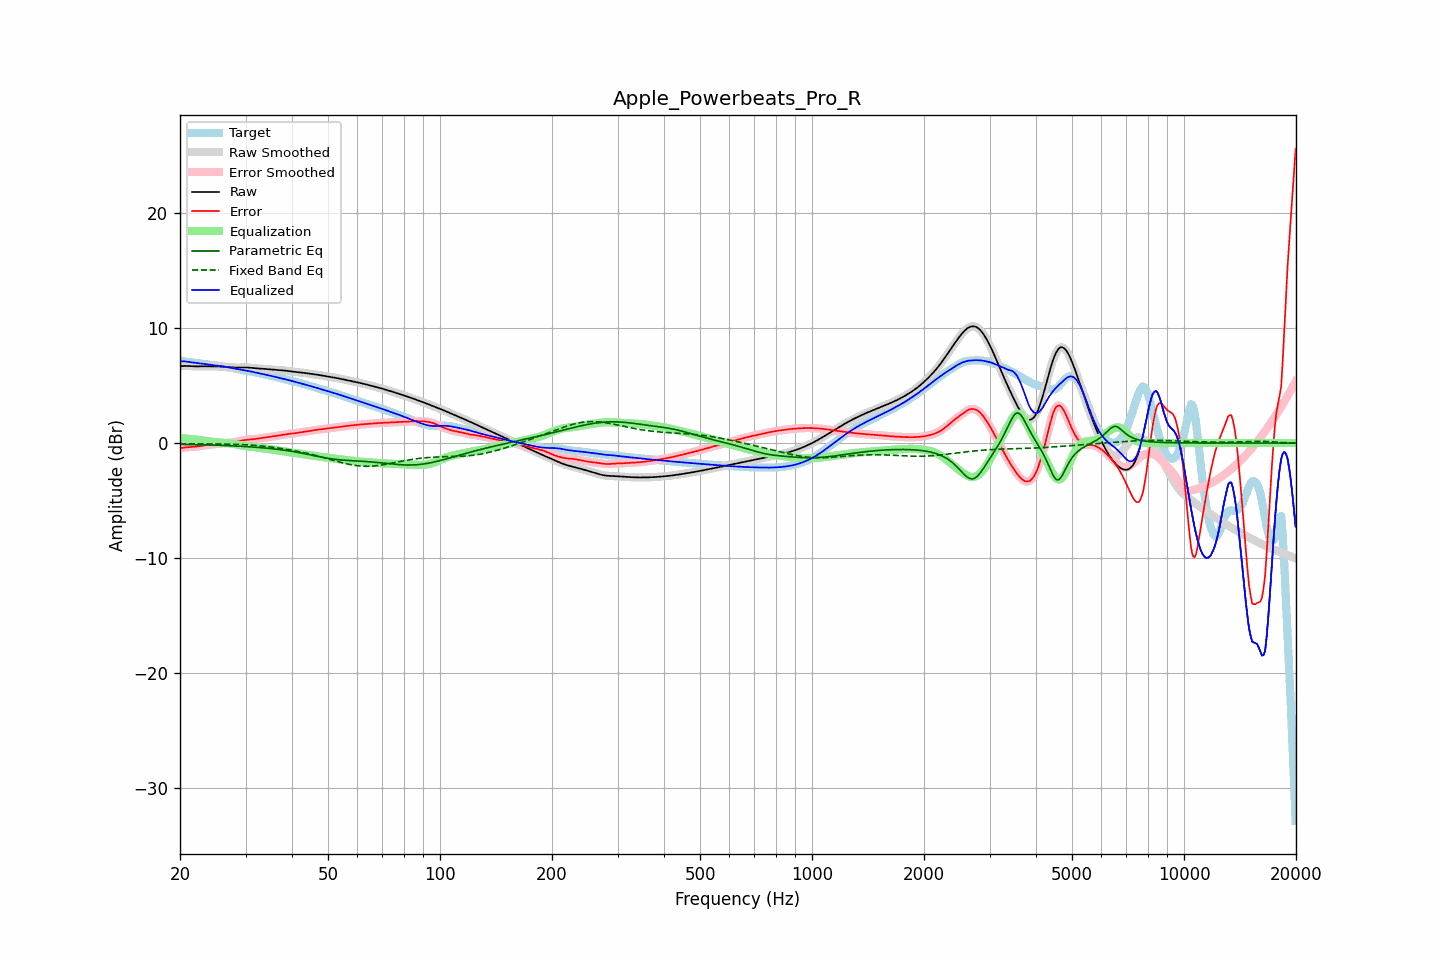

The table this chart was drawn from, first rows:
frequency, raw, error, smoothed, error_smoothed, equalization, parametric_eq, fixed_band_eq, equalized_raw, equalized_smoothed, target
20.00, 6.67, -0.45, 6.67, -0.45, 0.44, -0.11, -0.05, 7.11, 7.11, 7.13
20.20, 6.68, -0.43, 6.68, -0.43, 0.42, -0.11, -0.06, 7.11, 7.11, 7.11
20.40, 6.69, -0.41, 6.69, -0.41, 0.41, -0.11, -0.06, 7.10, 7.10, 7.10
20.61, 6.70, -0.38, 6.70, -0.39, 0.39, -0.12, -0.06, 7.09, 7.09, 7.08
20.81, 6.70, -0.37, 6.70, -0.37, 0.38, -0.12, -0.06, 7.08, 7.08, 7.07
21.02, 6.69, -0.36, 6.69, -0.35, 0.37, -0.12, -0.06, 7.06, 7.06, 7.05
21.23, 6.69, -0.34, 6.69, -0.34, 0.35, -0.13, -0.06, 7.04, 7.04, 7.03
21.44, 6.68, -0.34, 6.68, -0.34, 0.34, -0.13, -0.06, 7.02, 7.02, 7.02
21.66, 6.67, -0.33, 6.67, -0.33, 0.33, -0.13, -0.06, 7.00, 7.00, 7.00
21.87, 6.66, -0.32, 6.67, -0.32, 0.32, -0.13, -0.06, 6.98, 6.98, 6.99
22.09, 6.66, -0.31, 6.66, -0.31, 0.30, -0.14, -0.06, 6.96, 6.96, 6.97
22.31, 6.66, -0.29, 6.66, -0.29, 0.29, -0.14, -0.06, 6.95, 6.95, 6.95
22.54, 6.66, -0.27, 6.66, -0.27, 0.27, -0.14, -0.06, 6.93, 6.93, 6.94
22.76, 6.67, -0.25, 6.67, -0.25, 0.25, -0.15, -0.07, 6.91, 6.92, 6.92
22.99, 6.67, -0.23, 6.67, -0.23, 0.23, -0.15, -0.07, 6.90, 6.90, 6.90
23.22, 6.67, -0.20, 6.67, -0.20, 0.21, -0.16, -0.07, 6.88, 6.88, 6.87
23.45, 6.67, -0.18, 6.67, -0.18, 0.18, -0.16, -0.07, 6.86, 6.86, 6.85
23.69, 6.67, -0.16, 6.67, -0.16, 0.16, -0.16, -0.07, 6.84, 6.84, 6.83
23.92, 6.67, -0.14, 6.67, -0.14, 0.15, -0.17, -0.07, 6.81, 6.81, 6.81
24.16, 6.66, -0.13, 6.66, -0.13, 0.13, -0.17, -0.07, 6.79, 6.79, 6.79
24.40, 6.66, -0.12, 6.66, -0.12, 0.12, -0.18, -0.07, 6.77, 6.77, 6.78
24.65, 6.66, -0.11, 6.66, -0.10, 0.10, -0.18, -0.07, 6.76, 6.76, 6.76
24.89, 6.65, -0.09, 6.66, -0.09, 0.09, -0.18, -0.08, 6.74, 6.74, 6.75
25.14, 6.65, -0.08, 6.65, -0.08, 0.07, -0.19, -0.08, 6.73, 6.73, 6.73
25.39, 6.65, -0.06, 6.65, -0.06, 0.06, -0.19, -0.08, 6.71, 6.71, 6.71
25.65, 6.65, -0.04, 6.65, -0.04, 0.05, -0.20, -0.08, 6.70, 6.70, 6.69
25.91, 6.64, -0.03, 6.64, -0.03, 0.03, -0.20, -0.08, 6.68, 6.68, 6.67
26.16, 6.63, -0.01, 6.63, -0.02, 0.02, -0.21, -0.09, 6.66, 6.66, 6.65
26.43, 6.62, -0.00, 6.62, -0.01, 0.01, -0.22, -0.09, 6.63, 6.63, 6.63
26.69, 6.61, 0.00, 6.61, 0.00, -0.00, -0.22, -0.09, 6.61, 6.61, 6.60
26.96, 6.59, 0.01, 6.59, 0.01, -0.01, -0.23, -0.09, 6.58, 6.58, 6.58
27.23, 6.58, 0.02, 6.58, 0.02, -0.03, -0.23, -0.10, 6.55, 6.55, 6.56
27.50, 6.57, 0.04, 6.57, 0.04, -0.05, -0.24, -0.10, 6.53, 6.53, 6.54
27.77, 6.57, 0.06, 6.57, 0.06, -0.07, -0.25, -0.11, 6.50, 6.50, 6.51
28.05, 6.57, 0.09, 6.57, 0.09, -0.09, -0.25, -0.11, 6.47, 6.48, 6.48
28.33, 6.57, 0.12, 6.57, 0.12, -0.12, -0.26, -0.11, 6.45, 6.45, 6.45
28.62, 6.57, 0.15, 6.57, 0.15, -0.15, -0.27, -0.12, 6.42, 6.42, 6.42
28.90, 6.57, 0.18, 6.57, 0.18, -0.18, -0.27, -0.12, 6.39, 6.40, 6.39
29.19, 6.57, 0.21, 6.57, 0.21, -0.20, -0.28, -0.13, 6.37, 6.37, 6.36
29.48, 6.57, 0.24, 6.57, 0.23, -0.23, -0.29, -0.14, 6.34, 6.34, 6.34
29.78, 6.57, 0.26, 6.57, 0.26, -0.25, -0.30, -0.14, 6.32, 6.32, 6.32
30.08, 6.57, 0.28, 6.57, 0.28, -0.27, -0.30, -0.15, 6.30, 6.30, 6.29
30.38, 6.56, 0.29, 6.56, 0.29, -0.29, -0.31, -0.16, 6.27, 6.27, 6.27
30.68, 6.55, 0.30, 6.55, 0.30, -0.30, -0.32, -0.17, 6.25, 6.25, 6.25
30.99, 6.54, 0.32, 6.54, 0.32, -0.32, -0.33, -0.18, 6.22, 6.22, 6.22
31.30, 6.52, 0.33, 6.52, 0.33, -0.33, -0.34, -0.19, 6.19, 6.19, 6.19
31.61, 6.51, 0.34, 6.51, 0.34, -0.35, -0.35, -0.20, 6.16, 6.16, 6.17
31.93, 6.50, 0.36, 6.50, 0.36, -0.36, -0.36, -0.21, 6.13, 6.13, 6.14
32.24, 6.49, 0.38, 6.49, 0.38, -0.38, -0.37, -0.22, 6.10, 6.10, 6.11
32.57, 6.48, 0.40, 6.48, 0.40, -0.40, -0.38, -0.23, 6.07, 6.07, 6.08
32.89, 6.47, 0.42, 6.47, 0.42, -0.42, -0.39, -0.25, 6.05, 6.05, 6.05
33.22, 6.46, 0.44, 6.46, 0.44, -0.44, -0.41, -0.26, 6.02, 6.02, 6.02
33.55, 6.45, 0.46, 6.45, 0.46, -0.46, -0.42, -0.27, 5.99, 5.99, 5.99
33.89, 6.44, 0.48, 6.44, 0.48, -0.48, -0.43, -0.29, 5.96, 5.96, 5.95
34.23, 6.42, 0.50, 6.42, 0.50, -0.50, -0.44, -0.30, 5.92, 5.92, 5.92
34.57, 6.41, 0.52, 6.41, 0.52, -0.52, -0.46, -0.32, 5.89, 5.89, 5.89
34.92, 6.39, 0.53, 6.40, 0.53, -0.54, -0.47, -0.34, 5.86, 5.86, 5.86
35.27, 6.38, 0.56, 6.38, 0.56, -0.56, -0.49, -0.35, 5.83, 5.83, 5.83
35.62, 6.37, 0.58, 6.37, 0.58, -0.58, -0.50, -0.37, 5.79, 5.79, 5.80
35.97, 6.37, 0.60, 6.36, 0.60, -0.60, -0.52, -0.39, 5.76, 5.76, 5.76
... 635 more rows
